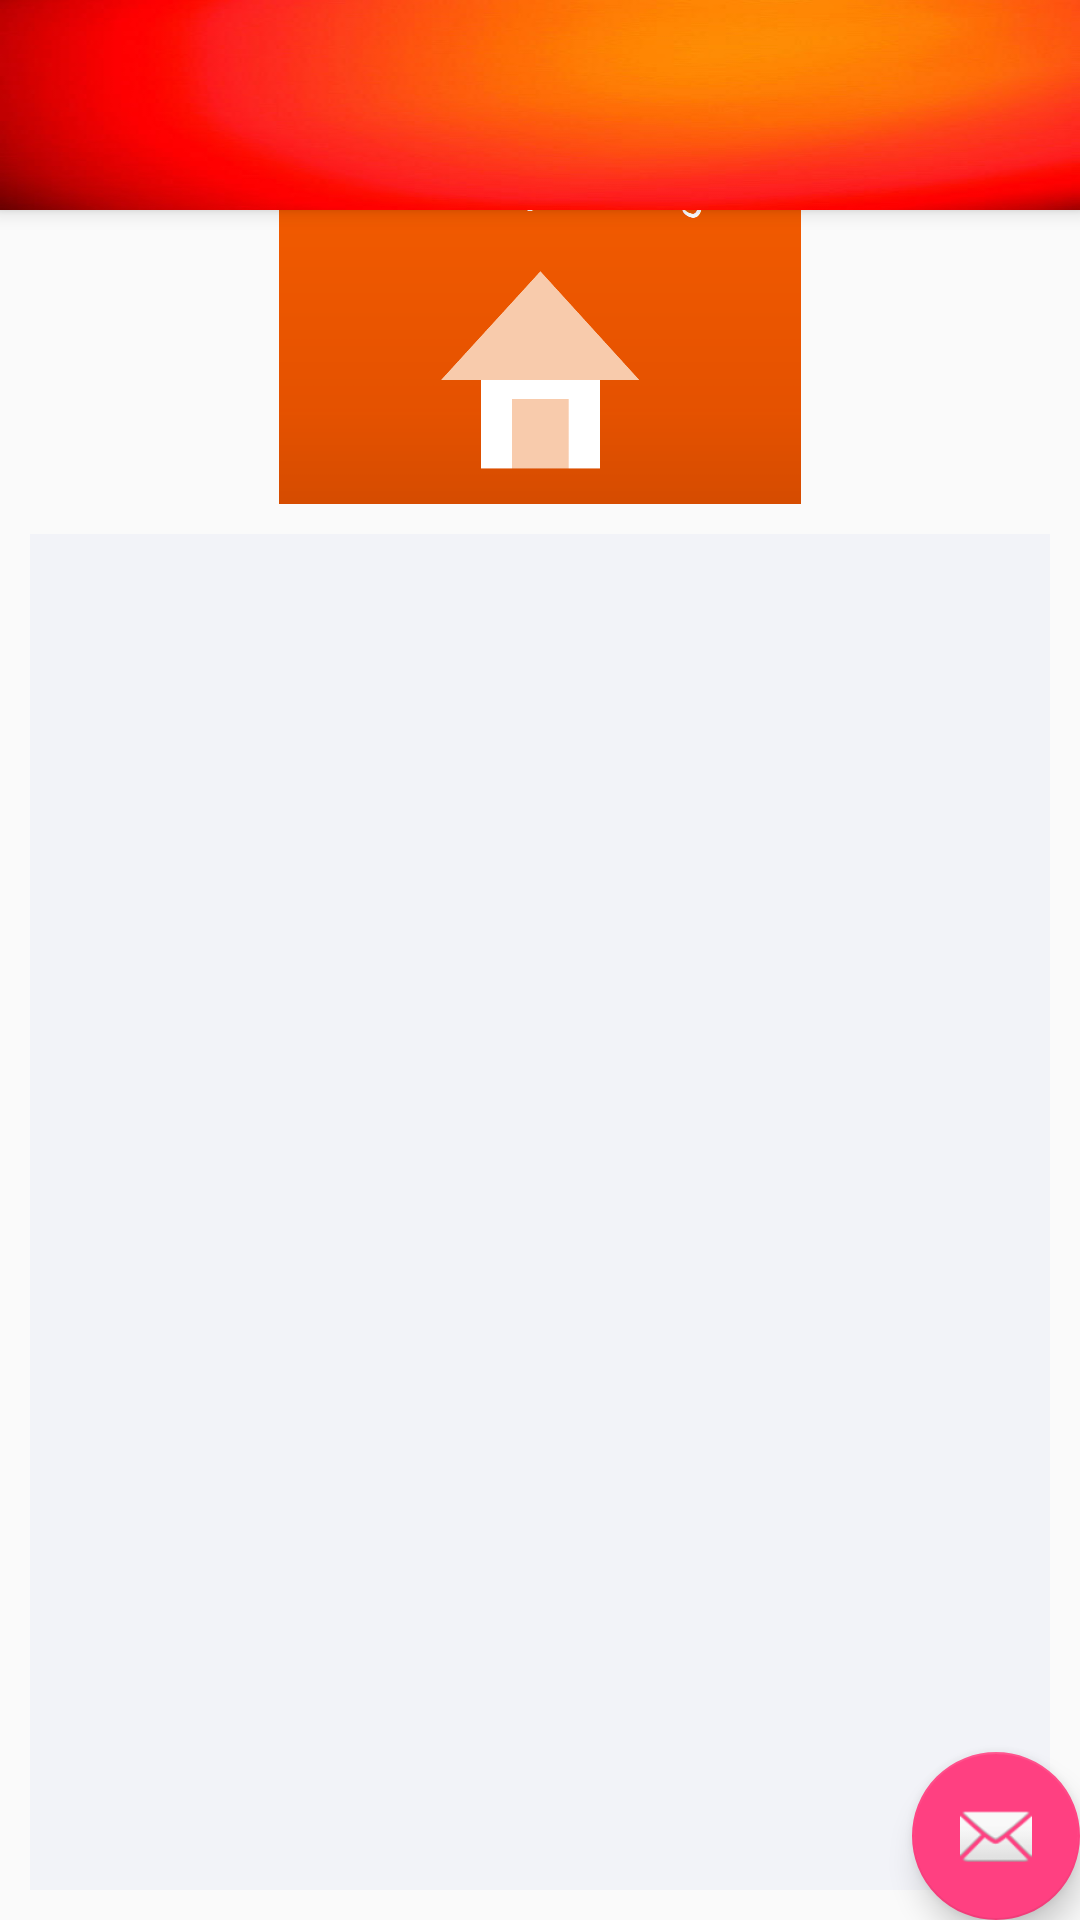

Reconstruct the res/layout file that produces this screen, plus the resources it refers to.
<!-- AndroidManifest.xml: application theme AppTheme -->
<!-- res/layout/app_bar_student_main.xml -->
<?xml version="1.0" encoding="utf-8"?>
<android.support.design.widget.CoordinatorLayout xmlns:android="http://schemas.android.com/apk/res/android"
    xmlns:app="http://schemas.android.com/apk/res-auto"
    xmlns:tools="http://schemas.android.com/tools"
    android:layout_width="match_parent"
    android:layout_height="match_parent"
    tools:context="com.example.s_ahzzng.youandme.Student.Student_main">

    <android.support.design.widget.AppBarLayout
        android:layout_width="match_parent"
        android:layout_height="wrap_content"
        android:theme="@style/AppTheme.AppBarOverlay">

        <android.support.v7.widget.Toolbar
            android:id="@+id/toolbar"
            android:layout_width="match_parent"
            android:layout_height="70dp"
            android:background="@drawable/images"
            app:popupTheme="@style/AppTheme.PopupOverlay" />

    </android.support.design.widget.AppBarLayout>

    <include layout="@layout/content_student_main" />

    <android.support.design.widget.FloatingActionButton
        android:id="@+id/fab"
        android:layout_width="wrap_content"
        android:layout_height="wrap_content"
        android:layout_gravity="bottom|end"
        android:layout_margin="@dimen/fab_margin"
        app:srcCompat="@android:drawable/ic_dialog_email" />

</android.support.design.widget.CoordinatorLayout>
<!-- res/layout/content_student_main.xml (included above) -->
<?xml version="1.0" encoding="utf-8"?>
<LinearLayout xmlns:android="http://schemas.android.com/apk/res/android"
    xmlns:app="http://schemas.android.com/apk/res-auto"
    xmlns:tools="http://schemas.android.com/tools"
    android:layout_width="match_parent"
    android:layout_height="match_parent"
    android:background="@color/common_google_signin_btn_text_dark_disabled"
    app:layout_behavior="@string/appbar_scrolling_view_behavior"
    tools:context="com.example.s_ahzzng.youandme.Student.Student_main"
    tools:showIn="@layout/app_bar_student_main">

    <LinearLayout
        android:layout_width="match_parent"
        android:layout_height="match_parent"
        android:orientation="vertical">

        <ImageView
            android:id="@+id/imageView3"
            android:layout_width="match_parent"
            android:layout_height="98dp"
            app:srcCompat="@drawable/test_0001" />

        <GridView
            android:id="@+id/listview_stu"
            android:layout_width="match_parent"
            android:layout_height="match_parent"
            android:layout_margin="10dp"
            android:layout_weight="1"
            android:background="@color/colorwhite"
            android:horizontalSpacing="8dp"
            android:numColumns="2"
            android:verticalSpacing="8dp"
            tools:layout_editor_absoluteX="8dp"
            tools:layout_editor_absoluteY="8dp" />
    </LinearLayout>


</LinearLayout>
<!-- resources referenced by this layout -->
<resources>
  <color name="colorwhite">#f2f3f8</color>
  <!-- drawable images: png bitmap (drawable, 135021 bytes) -->
  <!-- drawable test_0001: png bitmap (drawable, 14265 bytes) -->
  <style name="AppTheme.AppBarOverlay" parent="ThemeOverlay.AppCompat.Dark.ActionBar" />
  <style name="AppTheme.PopupOverlay" parent="ThemeOverlay.AppCompat.Light" />
  <style name="AppTheme" parent="Theme.AppCompat.Light.DarkActionBar">
          
          <item name="colorPrimary">@color/colorPrimary</item>
          <item name="colorPrimaryDark">@color/colorPrimaryDark</item>
          <item name="colorAccent">@color/colorAccent</item>
          <item name="windowNoTitle">true</item>
      </style>
  <color name="colorPrimary">#3F51B5</color>
  <color name="colorPrimaryDark">#303f9f</color>
  <color name="colorAccent">#FF4081</color>
</resources>
